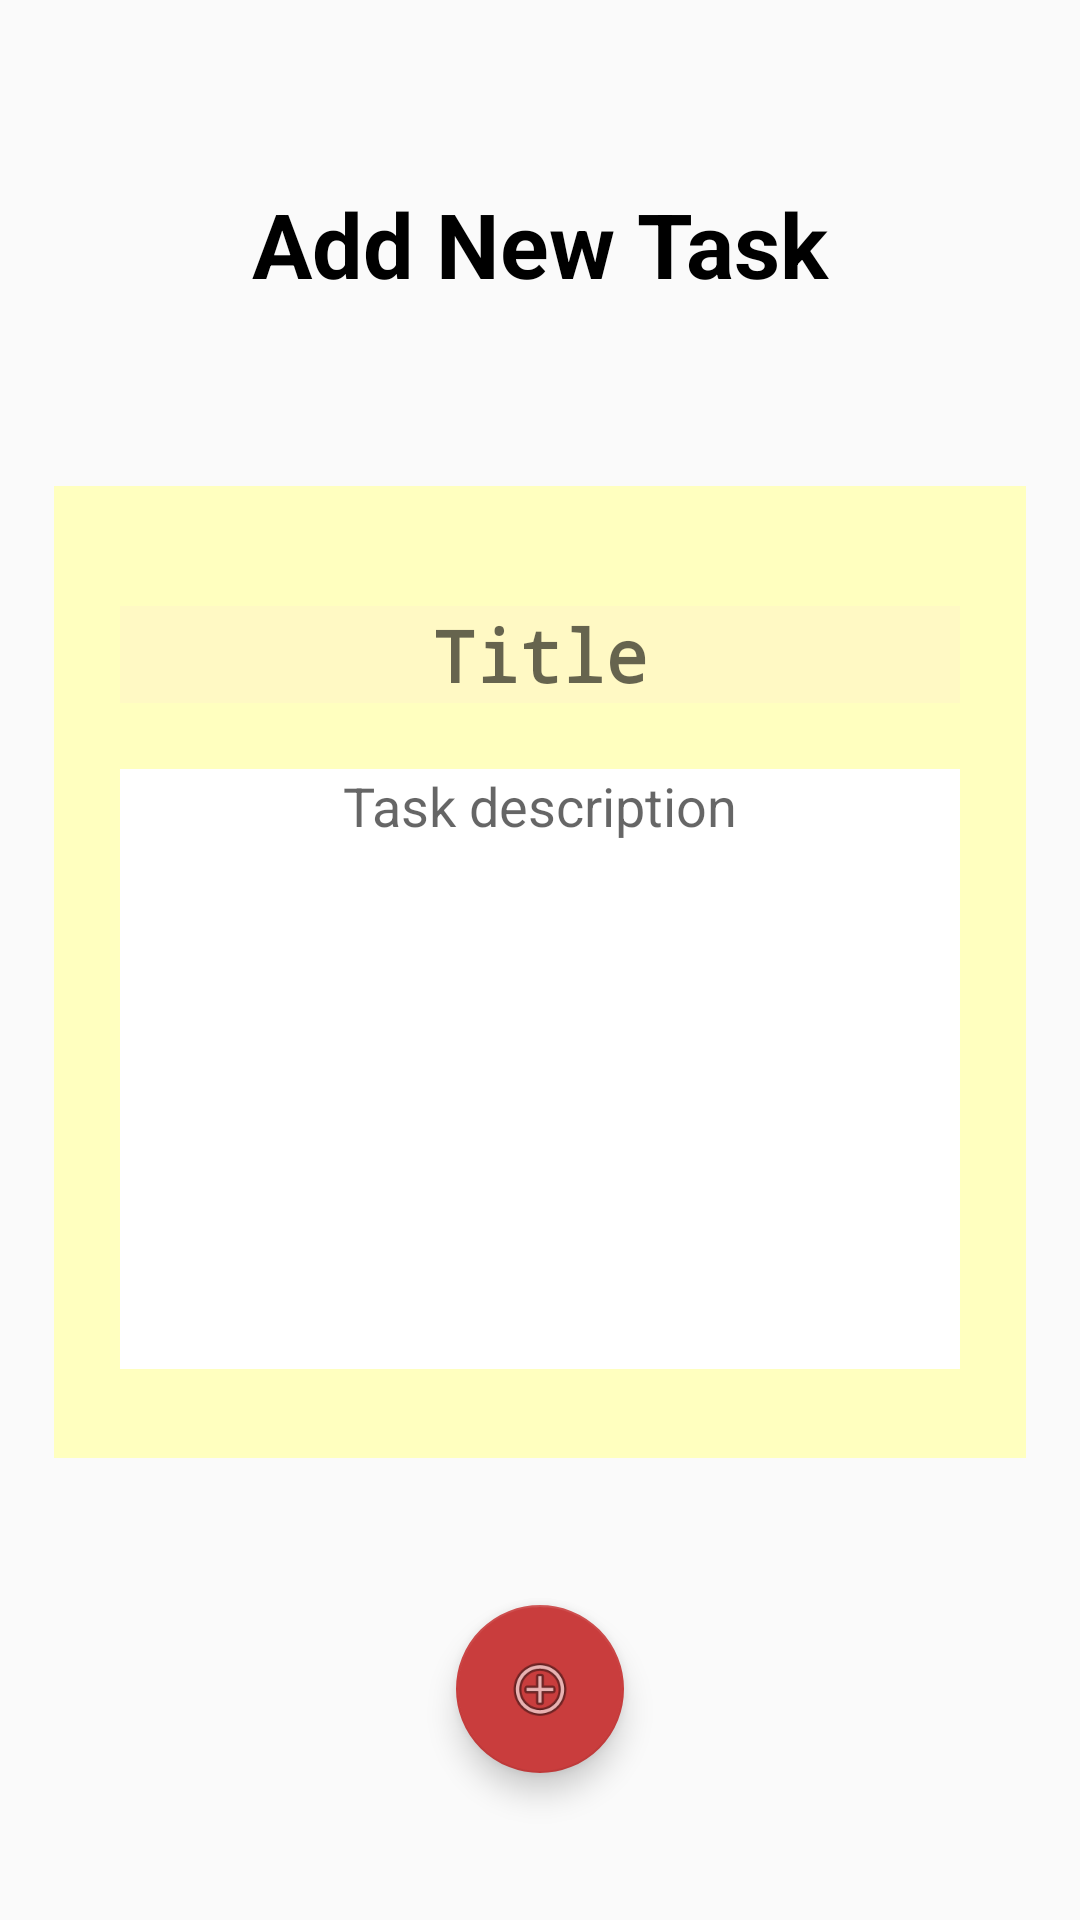

Here is an Android app screen rendered from its layout file. Give the layout XML and the strings, colors and styles it references.
<!-- AndroidManifest.xml: application theme AppTheme -->
<!-- res/layout/fragment_add_new_task.xml -->
<?xml version="1.0" encoding="utf-8"?>
<android.support.constraint.ConstraintLayout xmlns:android="http://schemas.android.com/apk/res/android"
                                             xmlns:app="http://schemas.android.com/apk/res-auto"
                                             android:layout_width="match_parent"
                                             android:layout_height="match_parent">
    <TextView
            android:id="@+id/tv_newTaskTitle"
            android:text="@string/addTaskTitle"
            android:layout_width="wrap_content"
            android:layout_height="wrap_content"
            app:layout_constraintStart_toStartOf="parent"
            app:layout_constraintEnd_toEndOf="parent"
            android:layout_marginTop="24dp"
            app:layout_constraintTop_toTopOf="parent"
            android:layout_marginBottom="24dp"
            app:layout_constraintBottom_toTopOf="@+id/note_frameLayout"
            android:textStyle="bold"
            android:textSize="30sp"
            android:textColor="@android:color/black"/>

    <android.support.v7.widget.LinearLayoutCompat
            android:layout_width="324dp"
            android:layout_height="324dp"
            app:layout_constraintStart_toStartOf="parent"
            android:layout_marginStart="8dp"
            app:layout_constraintEnd_toEndOf="parent"
            android:layout_marginEnd="8dp"
            android:layout_marginTop="8dp"
            app:layout_constraintTop_toTopOf="parent"
            app:layout_constraintBottom_toBottomOf="parent"
            android:background="@color/colorLight"
            android:id="@+id/note_frameLayout">

    </android.support.v7.widget.LinearLayoutCompat>

    <EditText
            android:layout_width="280dp"
            android:layout_height="wrap_content"
            android:inputType="textPersonName"
            android:hint="@string/title_hint"
            android:ems="10"
            android:id="@+id/et_title" android:layout_marginTop="40dp"
            app:layout_constraintTop_toTopOf="@+id/note_frameLayout"
            app:layout_constraintEnd_toEndOf="@+id/note_frameLayout"
            app:layout_constraintStart_toStartOf="@+id/note_frameLayout" android:textAlignment="center"
            android:textStyle="bold" android:fontFamily="monospace" android:textSize="24sp"
            android:background="@color/colorPrimaryLight"
            android:textColor="@android:color/darker_gray"/>

    <EditText
            android:id="@+id/et_description"
            android:layout_height="200dp"
            android:inputType="text|textMultiLine"
            android:gravity="top"
            app:layout_constraintStart_toStartOf="@+id/note_frameLayout"
            app:layout_constraintEnd_toEndOf="@+id/note_frameLayout"
            app:layout_constraintTop_toBottomOf="@+id/et_title" android:layout_marginBottom="8dp"
            app:layout_constraintBottom_toBottomOf="@+id/note_frameLayout"
            android:background="@android:color/background_light"
            android:layout_width="280dp" android:hint="@string/task_description_hint" android:textAlignment="center"/>

    <android.support.design.widget.FloatingActionButton
            android:layout_width="wrap_content"
            android:layout_height="wrap_content"
            app:srcCompat="@android:drawable/ic_menu_add"
            android:id="@+id/floatingActionButton"
            android:layout_marginTop="8dp"
            app:layout_constraintTop_toBottomOf="@+id/note_frameLayout"
            android:layout_marginBottom="8dp"
            app:layout_constraintBottom_toBottomOf="parent"
            android:layout_marginStart="8dp"
            app:layout_constraintStart_toStartOf="parent"
            android:layout_marginEnd="8dp"
            app:layout_constraintEnd_toEndOf="parent"
    />

</android.support.constraint.ConstraintLayout>
<!-- resources referenced by this layout -->
<resources>
  <color name="colorLight">#ffffbf</color>
  <color name="colorPrimaryLight">#FFF9C4</color>
  <string name="addTaskTitle">Add New Task</string>
  <string name="task_description_hint">Task description</string>
  <string name="title_hint">Title</string>
  <style name="AppTheme" parent="Theme.AppCompat.Light.DarkActionBar">
          
          <item name="colorPrimary">@color/colorPrimary</item>
          <item name="colorPrimaryDark">@color/colorPrimaryDark</item>
          <item name="colorAccent">@color/colorAccent</item>
      </style>
  <color name="colorPrimary">#FFEB3B</color>
  <color name="colorPrimaryDark">#FBC02D</color>
  <color name="colorAccent">#c93d3d</color>
</resources>
